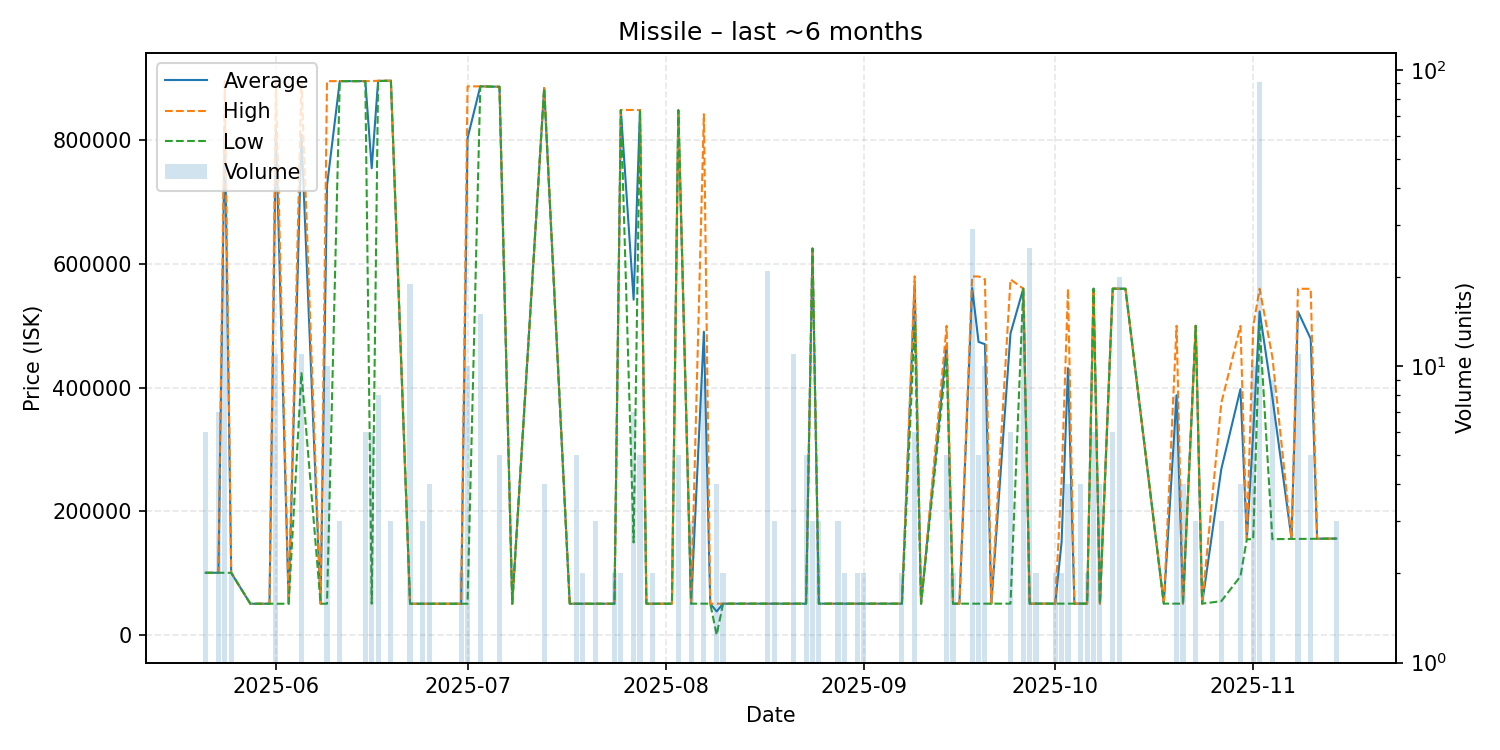

Data behind this chart, as committed beside it:
date, average, highest, lowest, order_count, volume
2025-05-21, 101000, 101000, 101000, 2, 6
2025-05-22, 101000, 101000, 101000, 1, 1
2025-05-23, 101000, 101000, 101000, 2, 7
2025-05-24, 822891, 895100, 101000, 4, 22
2025-05-25, 101000, 101000, 101000, 2, 2
2025-05-28, 51000, 51000, 51000, 1, 1
2025-05-30, 51000, 51000, 51000, 1, 1
2025-05-31, 51000, 51000, 51000, 1, 1
2025-06-01, 817382, 893900, 51000, 6, 11
2025-06-03, 51010, 51010, 51010, 1, 1
2025-06-05, 809355, 895100, 423505, 5, 11
2025-06-08, 51010, 51010, 51010, 1, 1
2025-06-09, 726272, 895100, 51010, 3, 10
2025-06-11, 895100, 895100, 895100, 1, 3
2025-06-15, 895100, 895100, 895100, 1, 6
2025-06-16, 754418, 895100, 51010, 2, 6
2025-06-17, 895538, 895800, 895100, 2, 8
2025-06-19, 895800, 895800, 895800, 1, 3
2025-06-22, 51010, 51010, 51010, 2, 19
2025-06-23, 51010, 51010, 51010, 1, 1
2025-06-24, 51007, 51010, 51000, 3, 3
2025-06-25, 51010, 51010, 51010, 4, 4
2025-06-26, 51010, 51010, 51010, 1, 1
2025-06-30, 51010, 51010, 51010, 1, 2
2025-07-01, 803041, 886600, 51010, 2, 10
2025-07-03, 886693, 886700, 886600, 2, 15
2025-07-06, 886000, 886000, 886000, 1, 5
2025-07-08, 51010, 51010, 51010, 1, 1
2025-07-13, 883900, 883900, 883900, 1, 4
2025-07-17, 51010, 51010, 51010, 1, 1
2025-07-18, 51010, 51010, 51010, 1, 5
2025-07-19, 51010, 51010, 51010, 2, 2
2025-07-20, 51010, 51010, 51010, 1, 1
2025-07-21, 51013, 51020, 51010, 3, 3
2025-07-22, 51020, 51020, 51020, 1, 1
2025-07-24, 51020, 51020, 51020, 2, 2
2025-07-25, 848500, 848500, 848500, 2, 2
2025-07-27, 542131, 848500, 150000, 5, 7
2025-07-28, 848400, 848400, 848400, 1, 5
2025-07-29, 51030, 51030, 51030, 1, 1
2025-07-30, 51035, 51040, 51030, 2, 2
2025-07-31, 51040, 51040, 51040, 1, 1
2025-08-02, 51090, 51090, 51090, 1, 1
2025-08-03, 848200, 848200, 848200, 2, 5
2025-08-05, 51090, 51090, 51090, 2, 3
2025-08-07, 490378, 841800, 51100, 2, 9
2025-08-08, 51100, 51100, 51100, 1, 1
2025-08-09, 38500, 51100, 700.0, 2, 4
2025-08-10, 51100, 51100, 51100, 2, 2
2025-08-11, 51100, 51100, 51100, 1, 1
2025-08-14, 51100, 51100, 51100, 1, 1
2025-08-17, 51120, 51120, 51110, 3, 21
2025-08-18, 51110, 51110, 51110, 2, 3
2025-08-21, 51110, 51110, 51110, 2, 11
2025-08-23, 51110, 51110, 51110, 2, 5
2025-08-24, 624700, 624700, 624700, 2, 3
2025-08-25, 51110, 51110, 51110, 2, 3
2025-08-27, 51110, 51110, 51110, 1, 1
2025-08-28, 51110, 51110, 51110, 2, 3
2025-08-29, 51110, 51110, 51110, 2, 2
... 44 more rows
